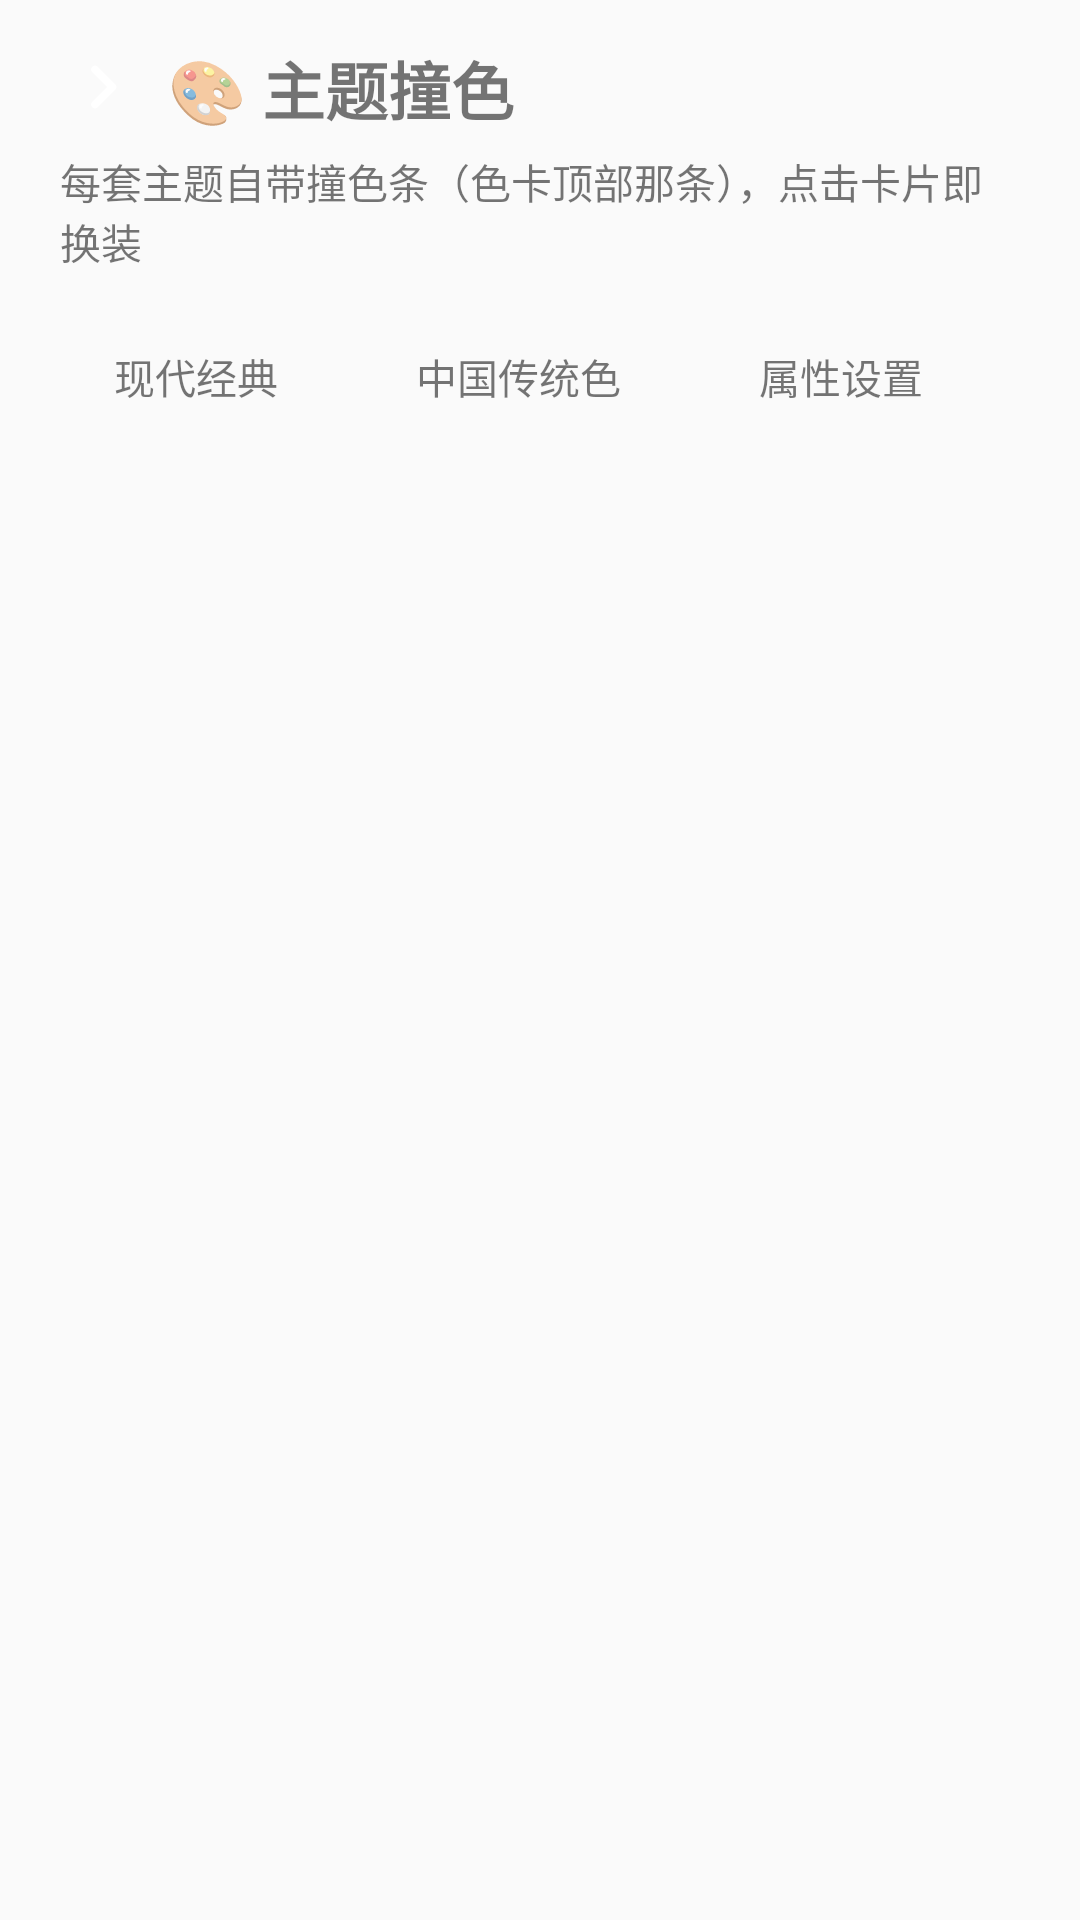

Produce the Android XML layout that renders to this screen, including the resource entries it uses.
<!-- AndroidManifest.xml: application theme Theme.App -->
<!-- res/layout/activity_theme.xml -->
<?xml version="1.0" encoding="utf-8"?>
<FrameLayout xmlns:android="http://schemas.android.com/apk/res/android"
    android:id="@+id/themeRoot"
    android:layout_width="match_parent"
    android:layout_height="match_parent">

    <ScrollView
        android:layout_width="match_parent"
        android:layout_height="match_parent">

        <LinearLayout
            android:layout_width="match_parent"
            android:layout_height="wrap_content"
            android:orientation="vertical"
            android:paddingLeft="20dp"
            android:paddingTop="14dp"
            android:paddingRight="20dp"
            android:paddingBottom="28dp">

            <LinearLayout
                android:layout_width="match_parent"
                android:layout_height="wrap_content"
                android:gravity="center_vertical"
                android:orientation="horizontal">

                <ImageView
                    android:id="@+id/btnBack"
                    android:layout_width="28dp"
                    android:layout_height="28dp"
                    android:contentDescription="返回"
                    android:src="@drawable/ic_home_chev" />

                <TextView
                    android:id="@+id/tvThemePageTitle"
                    android:layout_width="wrap_content"
                    android:layout_height="wrap_content"
                    android:layout_marginStart="8dp"
                    android:text="🎨 主题撞色"
                    android:textSize="21sp"
                    android:textStyle="bold" />
            </LinearLayout>

            <TextView
                android:id="@+id/tvThemeHint"
                android:layout_width="match_parent"
                android:layout_height="wrap_content"
                android:layout_marginTop="6dp"
                android:text="每套主题自带撞色条（色卡顶部那条），点击卡片即换装"
                android:textSize="13.5sp" />

            <LinearLayout
                android:layout_width="match_parent"
                android:layout_height="wrap_content"
                android:layout_marginTop="16dp"
                android:orientation="horizontal">

                <TextView
                    android:id="@+id/chipModern"
                    android:layout_width="wrap_content"
                    android:layout_height="wrap_content"
                    android:paddingLeft="18dp"
                    android:paddingTop="9dp"
                    android:paddingRight="18dp"
                    android:paddingBottom="9dp"
                    android:text="现代经典"
                    android:textSize="13.5sp" />

                <TextView
                    android:id="@+id/chipChinese"
                    android:layout_width="wrap_content"
                    android:layout_height="wrap_content"
                    android:layout_marginStart="10dp"
                    android:paddingLeft="18dp"
                    android:paddingTop="9dp"
                    android:paddingRight="18dp"
                    android:paddingBottom="9dp"
                    android:text="中国传统色"
                    android:textSize="13.5sp" />

                <TextView
                    android:id="@+id/chipProp"
                    android:layout_width="wrap_content"
                    android:layout_height="wrap_content"
                    android:layout_marginStart="10dp"
                    android:paddingLeft="18dp"
                    android:paddingTop="9dp"
                    android:paddingRight="18dp"
                    android:paddingBottom="9dp"
                    android:text="属性设置"
                    android:textSize="13.5sp" />
            </LinearLayout>

            <LinearLayout
                android:id="@+id/boxCards"
                android:layout_width="match_parent"
                android:layout_height="wrap_content"
                android:layout_marginTop="4dp"
                android:orientation="vertical" />

        </LinearLayout>
    </ScrollView>
</FrameLayout>
<!-- resources referenced by this layout -->
<resources>
  <!-- drawable ic_home_chev (drawable) -->
  <?xml version="1.0" encoding="utf-8"?>
  <vector xmlns:android="http://schemas.android.com/apk/res/android"
      android:width="24dp" android:height="24dp"
      android:viewportWidth="24" android:viewportHeight="24">
    <path android:pathData="M10 7l5 5-5 5" android:strokeColor="#FFFFFFFF" android:strokeWidth="2.2" android:strokeLineCap="round" android:strokeLineJoin="round" android:fillColor="#00000000" />
  </vector>
  <style name="Theme.App" parent="Theme.AppCompat.Light.NoActionBar">
          
          <item name="android:forceDarkAllowed" tools:targetApi="29">false</item>
          
          <item name="android:enforceNavigationBarContrast" tools:targetApi="29">false</item>
      </style>
</resources>
